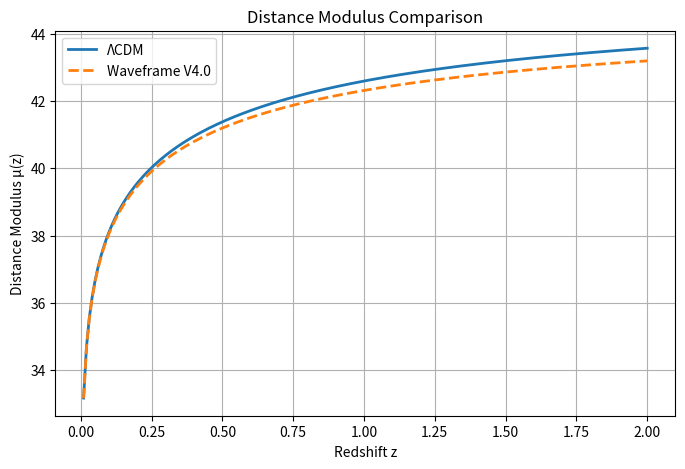

This figure's Python source:
import numpy as np
import matplotlib.pyplot as plt
from scipy.integrate import quad

# Constants
c = 299792.458  # speed of light in km/s
H0_LCDM = 70.0  # km/s/Mpc

# Example ΛCDM parameters
Omega_m = 0.3
Omega_L = 0.7

def H_LCDM(z, H0=H0_LCDM, Om=Omega_m, OL=Omega_L):
    return H0 * np.sqrt(Om * (1+z)**3 + OL)

# Example Waveframe α(t) constant model (replace with full α(t) form as needed)
alpha_const = 0.5

def H_waveframe(z, H0=H0_LCDM, alpha=alpha_const):
    # Simple phenomenological deviation from LCDM
    return H_LCDM(z) * (1 + alpha * z / (1+z))

def luminosity_distance(z, H_func):
    integral, _ = quad(lambda zp: 1.0 / H_func(zp), 0, z)
    return (c * integral)

def distance_modulus(z, H_func):
    DL = luminosity_distance(z, H_func)
    return 5 * np.log10(DL * 1e6 / 10)  # Mpc to pc, then to mag

z_vals = np.linspace(0, 2, 200)
mu_LCDM = [distance_modulus(z, H_LCDM) for z in z_vals]
mu_WF = [distance_modulus(z, H_waveframe) for z in z_vals]

plt.figure(figsize=(8,5))
plt.plot(z_vals, mu_LCDM, label='ΛCDM', lw=2)
plt.plot(z_vals, mu_WF, label='Waveframe V4.0', lw=2, ls='--')
plt.xlabel('Redshift z')
plt.ylabel('Distance Modulus μ(z)')
plt.legend()
plt.title('Distance Modulus Comparison')
plt.grid(True)
plt.show()